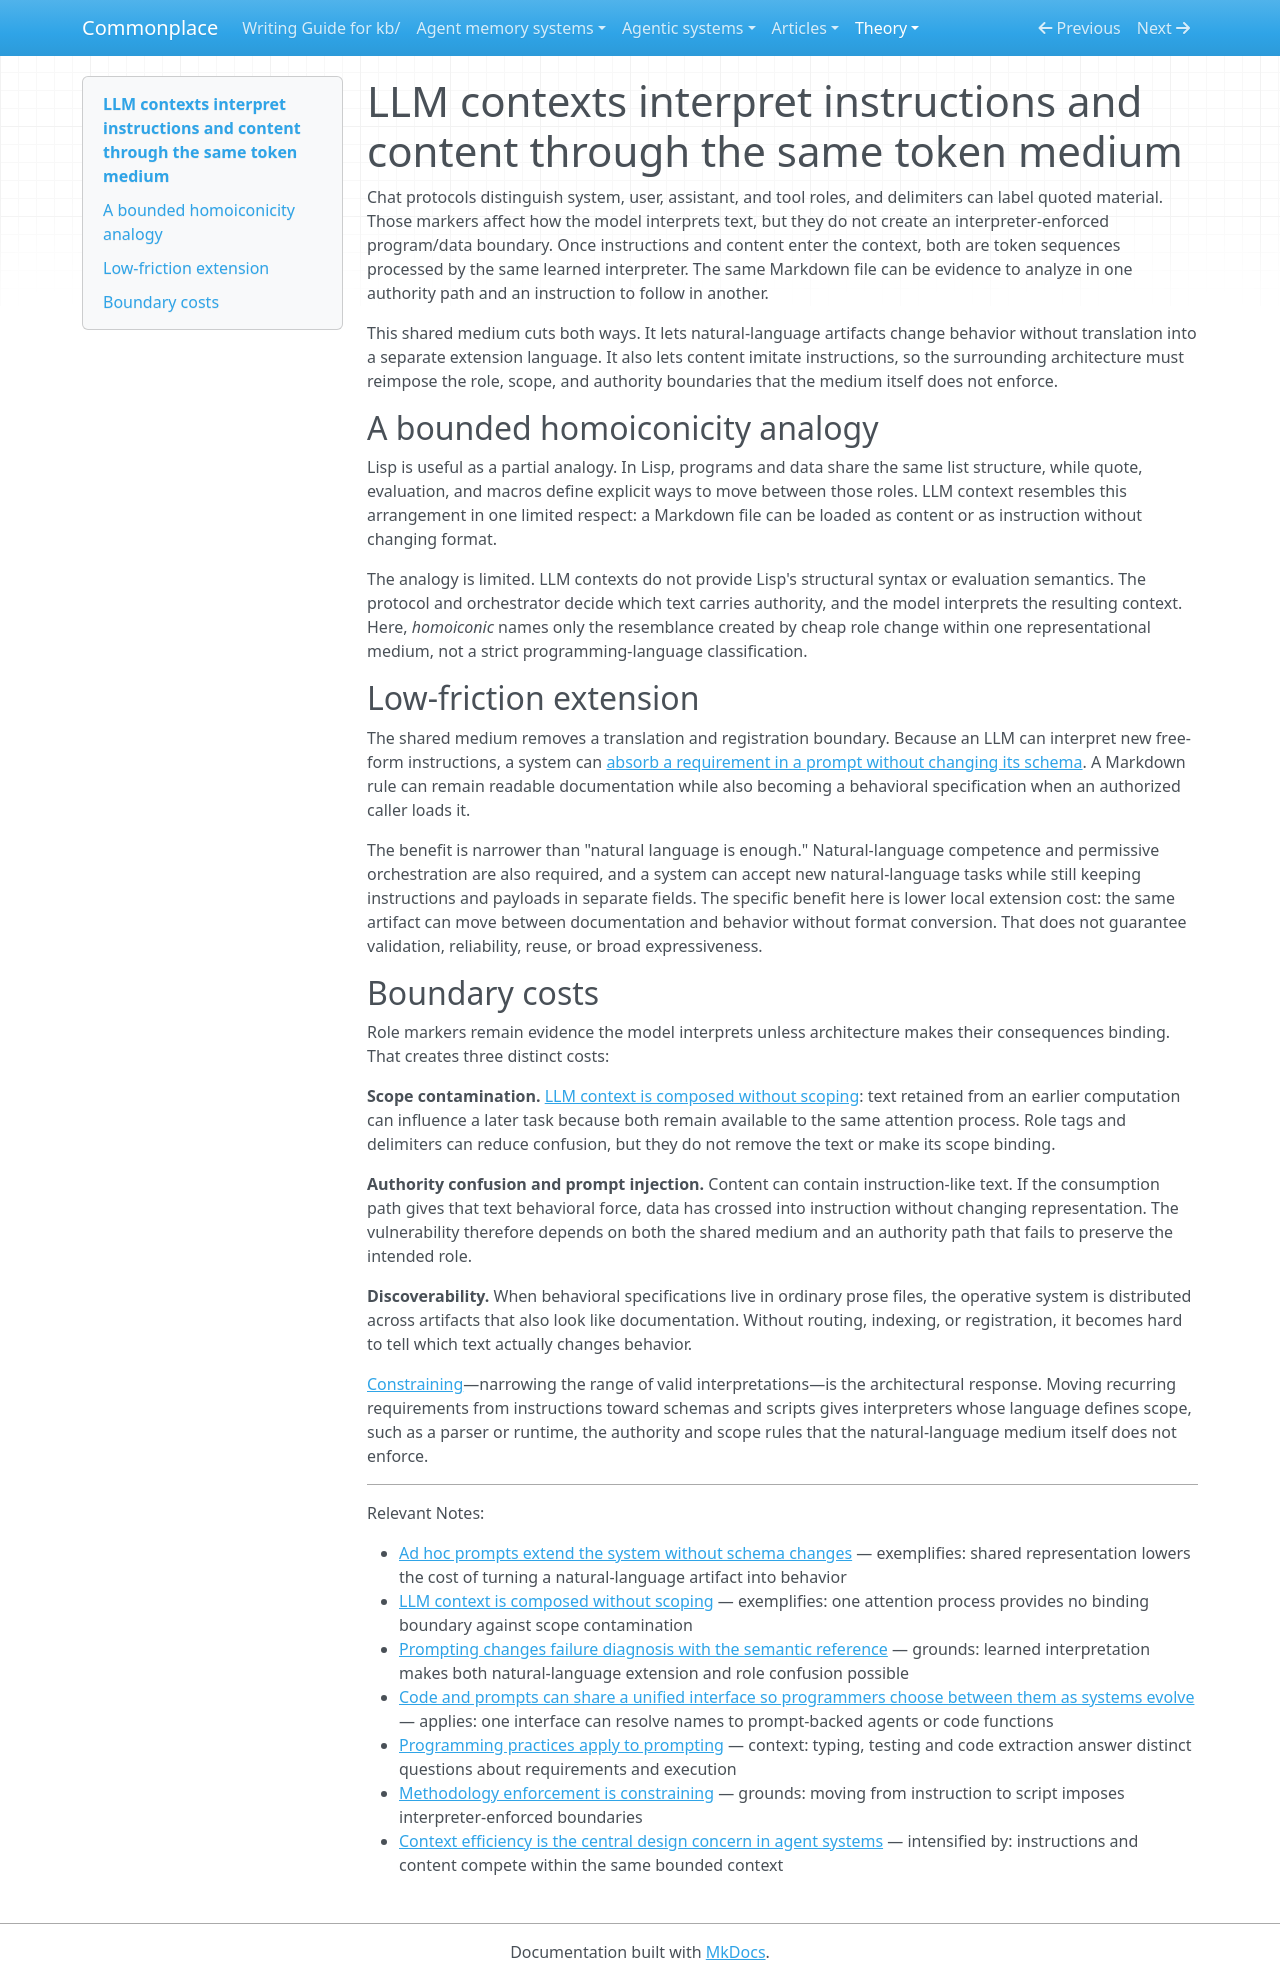

repository: zby/commonplace · page: theory/llm-context-interprets-instructions-and-content-through-one-medium/index.html · generator: mkdocs

---
description: "LLMs interpret instructions and content through one token medium, enabling natural-language artifacts to alter behavior without translation while requiring architecture to enforce role, scope, and authority boundaries"
type: types/note.md
traits: [title-as-claim]
tags: [computational-model, context-engineering]
---

# LLM contexts interpret instructions and content through the same token medium

Chat protocols distinguish system, user, assistant, and tool roles, and delimiters can label quoted material. Those markers affect how the model interprets text, but they do not create an interpreter-enforced program/data boundary. Once instructions and content enter the context, both are token sequences processed by the same learned interpreter. The same Markdown file can be evidence to analyze in one authority path and an instruction to follow in another.

This shared medium cuts both ways. It lets natural-language artifacts change behavior without translation into a separate extension language. It also lets content imitate instructions, so the surrounding architecture must reimpose the role, scope, and authority boundaries that the medium itself does not enforce.

## A bounded homoiconicity analogy

Lisp is useful as a partial analogy. In Lisp, programs and data share the same list structure, while quote, evaluation, and macros define explicit ways to move between those roles. LLM context resembles this arrangement in one limited respect: a Markdown file can be loaded as content or as instruction without changing format.

The analogy is limited. LLM contexts do not provide Lisp's structural syntax or evaluation semantics. The protocol and orchestrator decide which text carries authority, and the model interprets the resulting context. Here, *homoiconic* names only the resemblance created by cheap role change within one representational medium, not a strict programming-language classification.

## Low-friction extension

The shared medium removes a translation and registration boundary. Because an LLM can interpret new free-form instructions, a system can [absorb a requirement in a prompt without changing its schema](./ad-hoc-prompts-extend-the-system-without-schema-changes.md). A Markdown rule can remain readable documentation while also becoming a behavioral specification when an authorized caller loads it.

The benefit is narrower than "natural language is enough." Natural-language competence and permissive orchestration are also required, and a system can accept new natural-language tasks while still keeping instructions and payloads in separate fields. The specific benefit here is lower local extension cost: the same artifact can move between documentation and behavior without format conversion. That does not guarantee validation, reliability, reuse, or broad expressiveness.

## Boundary costs

Role markers remain evidence the model interprets unless architecture makes their consequences binding. That creates three distinct costs:

**Scope contamination.** [LLM context is composed without scoping](./llm-context-is-composed-without-scoping.md): text retained from an earlier computation can influence a later task because both remain available to the same attention process. Role tags and delimiters can reduce confusion, but they do not remove the text or make its scope binding.

**Authority confusion and prompt injection.** Content can contain instruction-like text. If the consumption path gives that text behavioral force, data has crossed into instruction without changing representation. The vulnerability therefore depends on both the shared medium and an authority path that fails to preserve the intended role.

**Discoverability.** When behavioral specifications live in ordinary prose files, the operative system is distributed across artifacts that also look like documentation. Without routing, indexing, or registration, it becomes hard to tell which text actually changes behavior.

[Constraining](./methodology-enforcement-is-constraining.md)—narrowing the range of valid interpretations—is the architectural response. Moving recurring requirements from instructions toward schemas and scripts gives interpreters whose language defines scope, such as a parser or runtime, the authority and scope rules that the natural-language medium itself does not enforce.

---

Relevant Notes:

- [Ad hoc prompts extend the system without schema changes](./ad-hoc-prompts-extend-the-system-without-schema-changes.md) — exemplifies: shared representation lowers the cost of turning a natural-language artifact into behavior
- [LLM context is composed without scoping](./llm-context-is-composed-without-scoping.md) — exemplifies: one attention process provides no binding boundary against scope contamination
- [Prompting changes failure diagnosis with the semantic reference](./prompting-changes-failure-diagnosis-with-the-semantic-reference.md) — grounds: learned interpretation makes both natural-language extension and role confusion possible
- [Code and prompts can share a unified interface so programmers choose between them as systems evolve](./a-unified-interface-lets-programmers-choose-prompts-or-code.md) — applies: one interface can resolve names to prompt-backed agents or code functions
- [Programming practices apply to prompting](./programming-practices-for-prompts-need-question-specific-evidence.md) — context: typing, testing and code extraction answer distinct questions about requirements and execution
- [Methodology enforcement is constraining](./methodology-enforcement-is-constraining.md) — grounds: moving from instruction to script imposes interpreter-enforced boundaries
- [Context efficiency is the central design concern in agent systems](./context-efficiency-is-the-central-design-concern-in-agent-systems.md) — intensified by: instructions and content compete within the same bounded context
